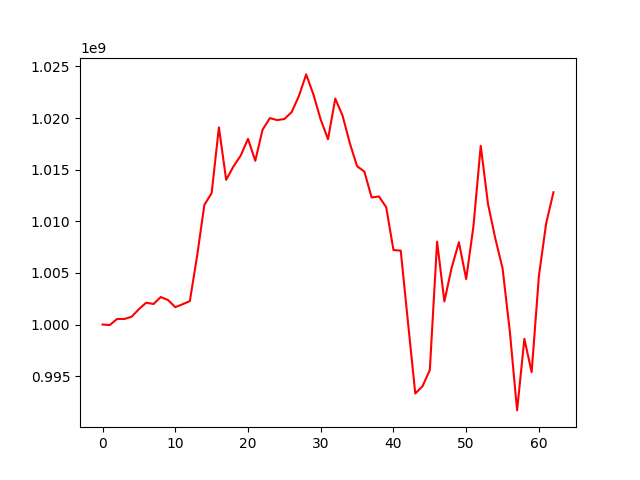

Source data for this figure (header and first rows):
, 0
0, 1000000000
1, 999946568
2, 1000538207
3, 1000533460
4, 1000751735
5, 1001489692
6, 1002115075
7, 1001983047
8, 1002660093
9, 1002375117
10, 1001676816
11, 1001960614
12, 1002263797
13, 1006625340
14, 1011587810
15, 1012729703
16, 1019099641
17, 1014015608
18, 1015312721
19, 1016368851
20, 1017988311
21, 1015861108
22, 1018866202
23, 1019995585
24, 1019806896
25, 1019907245
26, 1020574142
27, 1022139160
28, 1024231377
29, 1022273412
30, 1019840835
31, 1017953232
32, 1021884698
33, 1020239257
34, 1017566478
35, 1015332298
36, 1014820461
37, 1012305873
38, 1012402528
39, 1011373043
40, 1007217237
41, 1007154219
42, 1000186550
43, 993312569
44, 994025129
45, 995590003
46, 1008029991
47, 1002233042
48, 1005495294
49, 1007972406
50, 1004407174
51, 1009531740
52, 1017312251
53, 1011681034
54, 1008346154
55, 1005454689
56, 999340699
57, 991677605
58, 998616265
59, 995378775
... 3 more rows
